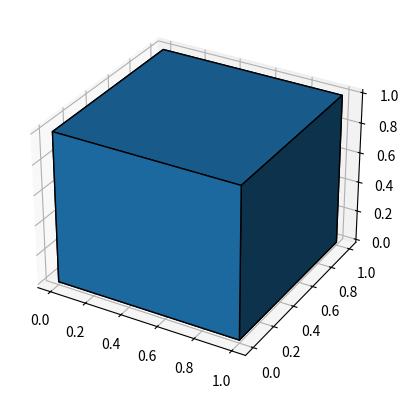
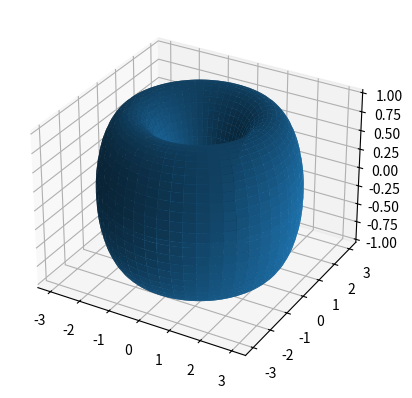

Write the Python code that produced these figures, in order. (Note: this script raises an exception after producing the figures.)
import os
import time
import numpy as np
import matplotlib.pyplot as plt

# Define the omnipresent function
def omnipresent():
    # Get the current time
    current_time = time.time()
    
    # Get the current directory
    current_dir = os.getcwd()
    
    # Get the current user
    current_user = os.getlogin()

    # Print the current time, directory, and user
    print(f"Current Time: {current_time}")
    print(f"Current Directory: {current_dir}")
    print(f"Current User: {current_user}")

    # Wait for 1 second
    time.sleep(1)
    
    # Recursive call to repeat the process
    omnipresent()

# Generate base 369 lattice structure
def generate_lattice(dimensions, size):
    lattice = np.zeros((size, size, size))
    for x in range(size):
        for y in range(size):
            for z in range(size):
                if (x + y + z) % 369 == 0:
                    lattice[x, y, z] = 1
    return lattice

# Visualization function (simplified)
def visualize_lattice(lattice):
    fig = plt.figure()
    ax = fig.add_subplot(111, projection='3d')
    ax.voxels(lattice, edgecolor='k')
    plt.show()

# Generate toroidal configuration (simplified)
def toroidal_configuration(size, frequency):
    theta = np.linspace(0, 2 * np.pi, 100)
    phi = np.linspace(0, 2 * np.pi, 100)
    theta, phi = np.meshgrid(theta, phi)
    x = (2 + np.cos(theta)) * np.cos(phi)
    y = (2 + np.cos(theta)) * np.sin(phi)
    z = np.sin(theta)
    return x, y, z

# Main function
if __name__ == "__main__":
    size = 30
    lattice = generate_lattice(3, size)
    visualize_lattice(lattice)

    # Plot toroid
    x, y, z = toroidal_configuration(size, 432)
    fig = plt.figure()
    ax = fig.add_subplot(111, projection='3d')
    ax.plot_surface(x, y, z)
    plt.show()

    # Call the omnipresent function
    omnipresent()
